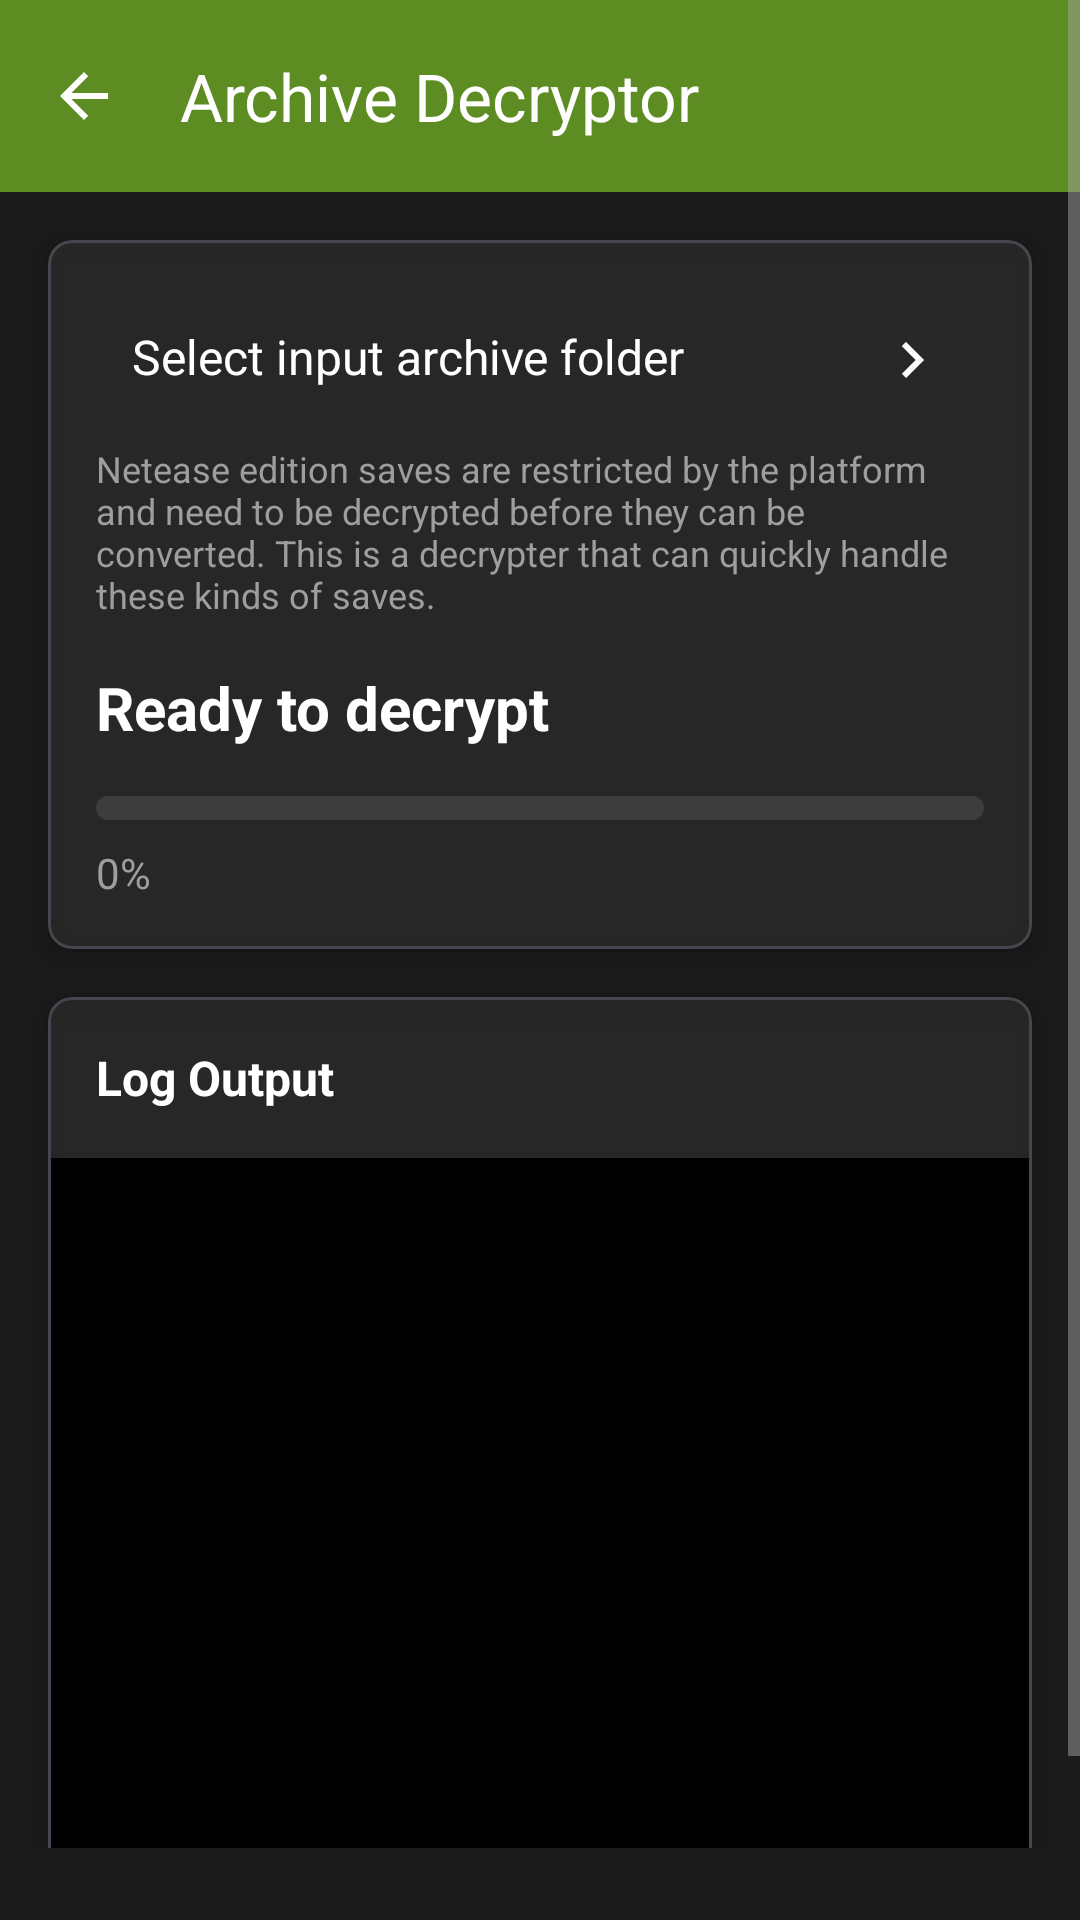

Produce the Android XML layout that renders to this screen, including the resource entries it uses.
<!-- AndroidManifest.xml: application theme Theme.Chunkoid -->
<!-- res/layout/activity_decrypter.xml -->
<?xml version="1.0" encoding="utf-8"?>
<RelativeLayout xmlns:android="http://schemas.android.com/apk/res/android"
    xmlns:app="http://schemas.android.com/apk/res-auto"
    android:layout_width="match_parent"
    android:layout_height="match_parent"
    android:background="@color/minecraft_bg">

    <ScrollView
        android:layout_width="match_parent"
        android:layout_height="match_parent"
        android:layout_above="@id/button_container"
        android:fillViewport="true">

        <LinearLayout
            android:layout_width="match_parent"
            android:layout_height="wrap_content"
            android:orientation="vertical">

            <com.google.android.material.appbar.AppBarLayout
                android:layout_width="match_parent"
                android:layout_height="wrap_content"
                android:background="@color/minecraft_green">

                <com.google.android.material.appbar.MaterialToolbar
                    android:id="@+id/toolbar"
                    android:layout_width="match_parent"
                    android:layout_height="?attr/actionBarSize"
                    app:navigationIcon="?attr/homeAsUpIndicator"
                    app:navigationIconTint="@color/white"
                    app:title="@string/decryptor_title"
                    app:titleTextColor="@color/white"/>

            </com.google.android.material.appbar.AppBarLayout>

            <com.google.android.material.card.MaterialCardView
                android:layout_width="match_parent"
                android:layout_height="wrap_content"
                android:layout_marginLeft="16dp"
                android:layout_marginRight="16dp"
                android:layout_marginTop="16dp"
                android:layout_marginBottom="16dp"
                app:cardBackgroundColor="@color/minecraft_surface_glass"
                app:cardCornerRadius="8dp"
                app:cardElevation="4dp">

                <LinearLayout
                    android:layout_width="match_parent"
                    android:layout_height="wrap_content"
                    android:orientation="vertical"
                    android:padding="16dp">

                    <TextView
                        android:id="@+id/tv_select_world"
                        android:layout_width="match_parent"
                        android:layout_height="wrap_content"
                        android:padding="12dp"
                        android:text="@string/select_decrypt_world"
                        android:textColor="@color/white"
                        android:textSize="16sp"
                        android:background="@color/transparent"
                        android:clickable="true"
                        android:focusable="true"
                        android:drawableEnd="@drawable/ic_arrow_right"
                        android:drawablePadding="8dp" />

                    <TextView
                        android:layout_width="wrap_content"
                        android:layout_height="wrap_content"
                        android:layout_marginTop="4dp"
                        android:text="@string/decryptor_desc"
                        android:textColor="@color/minecraft_gray"
                        android:textSize="12sp" />

                    <TextView
                        android:id="@+id/tv_status"
                        android:layout_width="wrap_content"
                        android:layout_height="wrap_content"
                        android:layout_marginTop="16dp"
                        android:text="@string/ready_to_decrypt"
                        android:textColor="@color/white"
                        android:textSize="20sp"
                        android:textStyle="bold" />

                    <ProgressBar
                        android:id="@+id/progress_bar"
                        style="?android:attr/progressBarStyleHorizontal"
                        android:layout_width="match_parent"
                        android:layout_height="8dp"
                        android:layout_marginTop="16dp"
                        android:progressDrawable="@drawable/progress_drawable"
                        android:indeterminate="false"
                        android:progress="0" />

                    <TextView
                        android:id="@+id/tv_progress_text"
                        android:layout_width="wrap_content"
                        android:layout_height="wrap_content"
                        android:layout_marginTop="8dp"
                        android:text="0%"
                        android:textColor="@color/minecraft_gray"
                        android:textSize="14sp" />

                </LinearLayout>

            </com.google.android.material.card.MaterialCardView>

            <com.google.android.material.card.MaterialCardView
                android:layout_width="match_parent"
                android:layout_height="300dp"
                android:layout_marginLeft="16dp"
                android:layout_marginRight="16dp"
                android:layout_marginBottom="16dp"
                app:cardBackgroundColor="@color/minecraft_surface_glass"
                app:cardCornerRadius="8dp"
                app:cardElevation="4dp">

                <LinearLayout
                    android:layout_width="match_parent"
                    android:layout_height="match_parent"
                    android:orientation="vertical">

                    <TextView
                        android:layout_width="wrap_content"
                        android:layout_height="wrap_content"
                        android:padding="16dp"
                        android:text="@string/log_output"
                        android:textColor="@color/white"
                        android:textSize="16sp"
                        android:textStyle="bold" />

                    <androidx.recyclerview.widget.RecyclerView
                        android:id="@+id/recycler_logs"
                        android:layout_width="match_parent"
                        android:layout_height="match_parent"
                        android:padding="8dp"
                        android:clipToPadding="false"
                        android:background="@color/black" />

                </LinearLayout>

            </com.google.android.material.card.MaterialCardView>

        </LinearLayout>

    </ScrollView>

    <LinearLayout
        android:id="@+id/button_container"
        android:layout_width="match_parent"
        android:layout_height="wrap_content"
        android:orientation="horizontal"
        android:layout_alignParentBottom="true"
        android:layout_marginLeft="16dp"
        android:layout_marginRight="16dp"
        android:layout_marginTop="8dp"
        android:layout_marginBottom="16dp">

        <com.google.android.material.button.MaterialButton
            android:id="@+id/btn_export"
            android:layout_width="match_parent"
            android:layout_height="wrap_content"
            android:text="@string/export_decrypted_world"
            android:visibility="gone"
            app:backgroundTint="@color/minecraft_green"
            app:cornerRadius="8dp"/>

    </LinearLayout>

</RelativeLayout>
<!-- resources referenced by this layout -->
<resources>
  <color name="black">#FF000000</color>
  <color name="minecraft_bg">#1A1A1A</color>
  <color name="minecraft_gray">#9E9E9E</color>
  <color name="minecraft_green">#5D8C22</color>
  <color name="minecraft_surface_glass">#B32D2D2D</color>
  <color name="transparent">#00000000</color>
  <color name="white">#FFFFFFFF</color>
  <!-- drawable ic_arrow_right (drawable) -->
  <?xml version="1.0" encoding="utf-8"?>
  <vector xmlns:android="http://schemas.android.com/apk/res/android"
      android:width="24dp"
      android:height="24dp"
      android:viewportWidth="24"
      android:viewportHeight="24">
      <path
          android:fillColor="#FFFFFF"
          android:pathData="M8.59,16.59L13.17,12L8.59,7.41L10,6L16,12L10,18L8.59,16.59Z" />
  </vector>
  <!-- drawable progress_drawable (drawable) -->
  <?xml version="1.0" encoding="utf-8"?>
  <layer-list xmlns:android="http://schemas.android.com/apk/res/android">
      <item android:id="@android:id/background">
          <shape>
              <corners android:radius="4dp" />
              <solid android:color="@color/progress_background" />
          </shape>
      </item>
      <item android:id="@android:id/progress">
          <clip>
              <shape>
                  <corners android:radius="4dp" />
                  <solid android:color="@color/progress_tint" />
              </shape>
          </clip>
      </item>
  </layer-list>
  <string name="decryptor_desc">Netease edition saves are restricted by the platform and need to be decrypted before they can be converted. This is a decrypter that can quickly handle these kinds of saves.</string>
  <string name="decryptor_title">Archive Decryptor</string>
  <string name="export_decrypted_world">Save</string>
  <string name="log_output">Log Output</string>
  <string name="ready_to_decrypt">Ready to decrypt</string>
  <string name="select_decrypt_world">Select input archive folder</string>
  <style name="Theme.Chunkoid" parent="Theme.Material3.Dark.NoActionBar">
          
          <item name="colorPrimary">@color/minecraft_green</item>
          <item name="colorPrimaryVariant">@color/minecraft_green_dark</item>
          <item name="colorOnPrimary">@color/black</item>
  
          
          <item name="colorSecondary">@color/minecraft_brown</item>
          <item name="colorSecondaryVariant">@color/minecraft_brown_dark</item>
          <item name="colorOnSecondary">@color/white</item>
  
          
          <item name="android:colorBackground">@color/minecraft_bg</item>
          <item name="colorSurface">@color/minecraft_surface_glass</item>
          <item name="colorError">@color/minecraft_red</item>
  
          
          <item name="android:statusBarColor">@android:color/transparent</item>
          <item name="android:navigationBarColor">@color/minecraft_bg</item>
  
          
          <item name="android:textColorPrimary">@color/white</item>
          <item name="android:textColorSecondary">@color/minecraft_gray</item>
      </style>
  <color name="progress_background">#3D3D3D</color>
  <color name="progress_tint">@color/minecraft_green</color>
  <color name="minecraft_green_dark">#3D5C16</color>
  <color name="minecraft_brown">#8B6914</color>
  <color name="minecraft_brown_dark">#5C4610</color>
  <color name="minecraft_red">#B02E26</color>
</resources>
